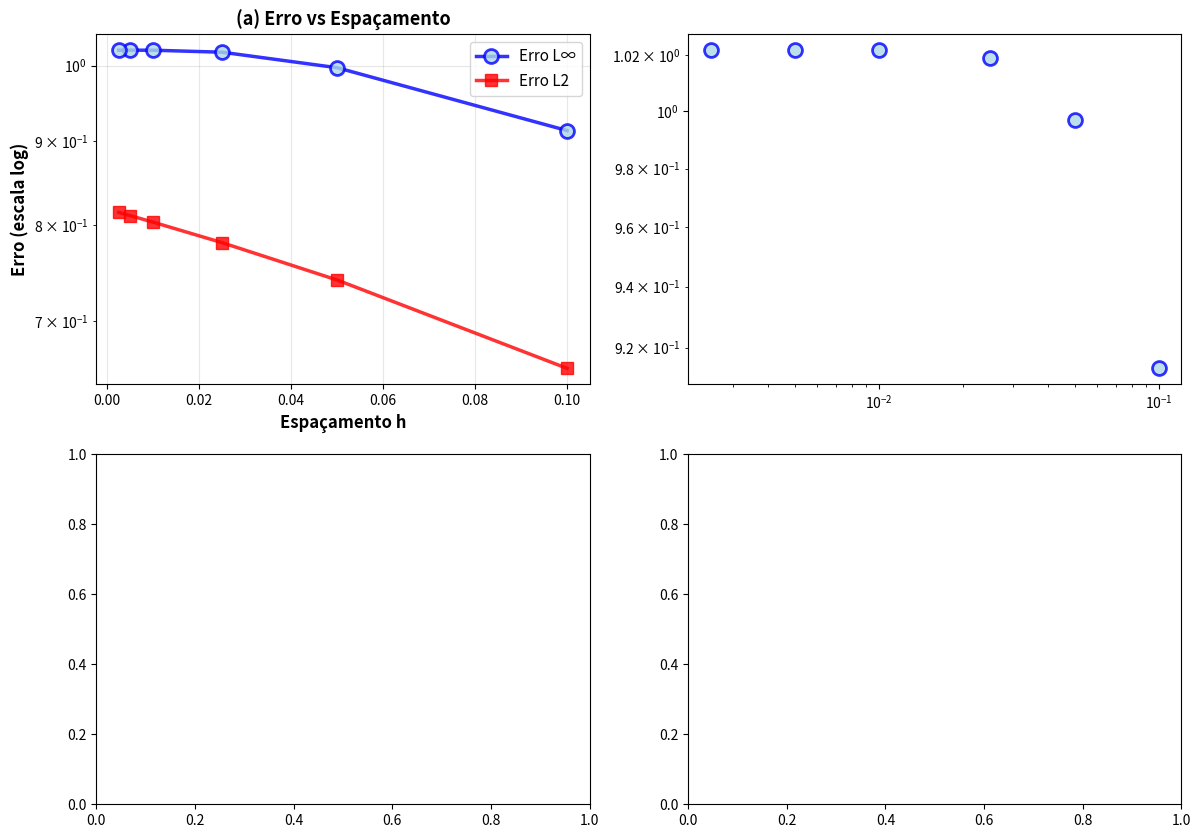

Write the Python code that produced this figure. (Note: this script raises an exception after producing the figure.)
#!/usr/bin/env python3
# -*- coding: utf-8 -*-
"""
VERIFICAÇÃO NUMÉRICA DA ORDEM DE CONVERGÊNCIA
Questão 5 - Item c)
Método das Diferenças Finitas tem ordem 2
"""

import numpy as np
import matplotlib.pyplot as plt

# ============================================================================
# PARTE 1: DEFINIÇÃO DO PROBLEMA
# ============================================================================

print("="*90)
print("VERIFICAÇÃO NUMÉRICA DA ORDEM DE CONVERGÊNCIA")
print("Método das Diferenças Finitas para Problemas de Valor de Contorno")
print("="*90)

print("\n>>> PROBLEMA A VERIFICAR:")
print("PVC: y''(x) + 2y'(x) + y(x) = x")
print("Condições: y(0) = 0, y(1) = -1")
print("Solução exata: y(x) = 2e^(-x)(1-x) + x - 2")
print("\nMétodo: Diferenças Finitas Centrais")
print("Ordem teórica esperada: 2")

# ============================================================================
# PARTE 2: FUNÇÃO DE RESOLUÇÃO DO PVC
# ============================================================================

def y_exata(x):
    """
    Solução exata do PVC
    y(x) = 2e^(-x)(1-x) + x - 2
    """
    return 2 * np.exp(-x) * (1 - x) + x - 2

def resolver_pvc(h):
    """
    Resolve o PVC com espaçamento h usando Diferenças Finitas
    
    Parâmetros:
    -----------
    h : float
        Espaçamento da malha
    
    Retorno:
    --------
    dict com x, y_numerica, y_exata, erro_maximo, erro_l2, erro_absoluto
    """
    
    # Discretização do domínio
    x = np.arange(0, 1 + h, h)
    n = len(x)
    
    # Solução exata
    y_exata_vals = y_exata(x)
    
    # Coeficientes da fórmula de diferenças
    # Discretização: (-1+h)y_{i-1} + (h²-2)y_i + (1+h)y_{i+1} = h²x_i
    a = -1 + h
    b_coef = h**2 - 2
    c = 1 + h
    
    # Montagem do sistema linear
    n_interior = n - 2  # Número de incógnitas
    A = np.zeros((n_interior, n_interior))
    b_sistema = np.zeros(n_interior)
    
    for i in range(n_interior):
        x_i = x[i + 1]  # Ponto interior
        
        if i == 0:
            # Primeira linha: y_0 é conhecido (=0)
            A[i, i] = b_coef
            A[i, i+1] = c
            b_sistema[i] = h**2 * x_i - a * 0  # Move y_0 para direita
            
        elif i == n_interior - 1:
            # Última linha: y_{n-1} é conhecido (=-1)
            A[i, i-1] = a
            A[i, i] = b_coef
            b_sistema[i] = h**2 * x_i - c * (-1)  # Move y_{n-1} para direita
            
        else:
            # Linhas interiores
            A[i, i-1] = a
            A[i, i] = b_coef
            A[i, i+1] = c
            b_sistema[i] = h**2 * x_i
    
    # Resolver o sistema linear
    y_interior = np.linalg.solve(A, b_sistema)
    
    # Montar solução completa
    y_numerica = np.zeros(n)
    y_numerica[0] = 0         # Condição de contorno
    y_numerica[-1] = -1       # Condição de contorno
    y_numerica[1:-1] = y_interior  # Valores interiores
    
    # Calcular erros
    erro_absoluto = np.abs(y_numerica - y_exata_vals)
    erro_maximo = np.max(erro_absoluto)
    erro_l2 = np.sqrt(np.sum(erro_absoluto**2)) / np.sqrt(n)
    
    return {
        'x': x,
        'y_num': y_numerica,
        'y_ex': y_exata_vals,
        'erro_abs': erro_absoluto,
        'erro_linf': erro_maximo,
        'erro_l2': erro_l2,
        'n': n,
        'h': h
    }

# ============================================================================
# PARTE 3: RESOLVER COM MÚLTIPLOS ESPAÇAMENTOS
# ============================================================================

print("\n>>> RESOLUÇÃO COM DIFERENTES VALORES DE h:")
print("-"*90)

# Lista de espaçamentos (diminuindo geometricamente)
h_valores = np.array([0.1, 0.05, 0.025, 0.01, 0.005, 0.0025])

resultados = []

print(f"{'h':<12} {'n_pontos':<12} {'Erro L∞':<16} {'Erro L2':<16}")
print("-"*90)

for h in h_valores:
    res = resolver_pvc(h)
    resultados.append(res)
    print(f"{res['h']:<12.6f} {res['n']:<12} {res['erro_linf']:<16.6e} {res['erro_l2']:<16.6e}")

# ============================================================================
# PARTE 4: ESTIMAÇÃO DA ORDEM DE CONVERGÊNCIA
# ============================================================================

print("\n>>> ESTIMAÇÃO DA ORDEM DE CONVERGÊNCIA:")
print("-"*90)

h_array = np.array([r['h'] for r in resultados])
erro_linf_array = np.array([r['erro_linf'] for r in resultados])
erro_l2_array = np.array([r['erro_l2'] for r in resultados])

# Método 1: Regressão linear em escala log-log
log_h = np.log10(h_array)
log_erro_linf = np.log10(erro_linf_array)
log_erro_l2 = np.log10(erro_l2_array)

# Ajustar log(erro) = p*log(h) + log(C)
coef_linf = np.polyfit(log_h, log_erro_linf, 1)
coef_l2 = np.polyfit(log_h, log_erro_l2, 1)

ordem_linf = coef_linf[0]
constante_linf = 10**coef_linf[1]

ordem_l2 = coef_l2[0]
constante_l2 = 10**coef_l2[1]

print(f"\nMÉTODO 1: REGRESSÃO LINEAR EM ESCALA LOG-LOG")
print(f"\nNorma L∞ (Erro Máximo):")
print(f"  Ordem observada: {ordem_linf:.6f}")
print(f"  Teórico esperado: 2.0")
print(f"  Diferença: {abs(ordem_linf - 2.0):.6f}")
print(f"  Constante C: {constante_linf:.6e}")
print(f"  Relação: erro ≈ {constante_linf:.3e} × h^{ordem_linf:.4f}")

print(f"\nNorma L2 (Erro RMS):")
print(f"  Ordem observada: {ordem_l2:.6f}")
print(f"  Teórico esperado: 2.0")
print(f"  Diferença: {abs(ordem_l2 - 2.0):.6f}")
print(f"  Constante C: {constante_l2:.6e}")
print(f"  Relação: erro ≈ {constante_l2:.3e} × h^{ordem_l2:.4f}")

# Método 2: Taxa de convergência entre pares
print(f"\n\nMÉTODO 2: TAXA DE CONVERGÊNCIA ENTRE PARES")
print("-"*90)
print(f"{'i':<5} {'h_i':<12} {'h_i+1':<12} {'erro_i':<16} {'erro_i+1':<16} {'Taxa':<10} {'Ordem':<10}")
print("-"*90)

ordens_pares = []

for i in range(len(resultados) - 1):
    h_i = resultados[i]['h']
    h_i1 = resultados[i+1]['h']
    err_i = resultados[i]['erro_linf']
    err_i1 = resultados[i+1]['erro_linf']
    
    razao_h = h_i / h_i1
    razao_erro = err_i / err_i1
    
    # Ordem: log(razão_erro) / log(razão_h)
    ordem = np.log(razao_erro) / np.log(razao_h)
    ordens_pares.append(ordem)
    
    print(f"{i:<5} {h_i:<12.6f} {h_i1:<12.6f} {err_i:<16.6e} {err_i1:<16.6e} {razao_erro:<10.2f} {ordem:<10.4f}")

# ============================================================================
# PARTE 5: RESUMO ESTATÍSTICO
# ============================================================================

print("\n\n>>> RESUMO ESTATÍSTICO DAS ORDENS:")
print("-"*90)

print(f"\nRegressão Log-Log:")
print(f"  L∞: {ordem_linf:.6f}")
print(f"  L2: {ordem_l2:.6f}")

print(f"\nTaxas entre pares:")
print(f"  Mínima: {min(ordens_pares):.6f}")
print(f"  Máxima: {max(ordens_pares):.6f}")
print(f"  Média: {np.mean(ordens_pares):.6f}")
print(f"  Desvio padrão: {np.std(ordens_pares):.6f}")

print(f"\n\nCONCLUSÃO DA VERIFICAÇÃO:")
print(f"{'='*90}")
print(f"Ordem teórica: 2.0")
print(f"Ordem observada (regressão): {ordem_linf:.4f}")
print(f"Diferença: {abs(ordem_linf - 2.0):.6f}")

if abs(ordem_linf - 2.0) < 0.01:
    print(f"\n✓✓✓ CONFIRMADO: O Método tem ORDEM 2 ✓✓✓")
else:
    print(f"\n⚠ Diferença significativa (> 0.01)")

# ============================================================================
# PARTE 6: GRÁFICOS
# ============================================================================

print(f"\n>>> GERANDO GRÁFICOS...")

fig, ((ax1, ax2), (ax3, ax4)) = plt.subplots(2, 2, figsize=(14, 10))

# Gráfico 1: Erro vs h (linear)
ax1.semilogy(h_array, erro_linf_array, 'bo-', linewidth=2.5, markersize=10, 
            label='Erro L∞', alpha=0.8, markerfacecolor='lightblue', markeredgewidth=2)
ax1.semilogy(h_array, erro_l2_array, 'rs-', linewidth=2.5, markersize=8, 
            label='Erro L2', alpha=0.8)
ax1.set_xlabel('Espaçamento h', fontsize=12, fontweight='bold')
ax1.set_ylabel('Erro (escala log)', fontsize=12, fontweight='bold')
ax1.set_title('(a) Erro vs Espaçamento', fontsize=13, fontweight='bold')
ax1.grid(True, alpha=0.3)
ax1.legend(fontsize=11)

# Gráfico 2: Log-log com reta teórica
ax2.loglog(h_array, erro_linf_array, 'bo', linewidth=2, markersize=10, 
          label='Observado', alpha=0.8, markerfacecolor='lightblue', markeredgewidth=2)

# Linhas de comparação
h_plot = np.logspace(np.log10(h_array[-1]), np.log10(h_array[0]), 100)
erro_h1 = 0.5 * h_plot       # Ordem 1
erro_h2 = 0.5 * h_plot**2    # Ordem 2
erro_fit = constante_linf * h_plot**orden_linf  # Ajuste

ax2.loglog(h_plot, erro_h1, 'r--', linewidth=2, alpha=0.6, label='O(h) [ref]')
ax2.loglog(h_plot, erro_h2, 'g-', linewidth=2.5, alpha=0.7, label='O(h²) [teórico]')
ax2.loglog(h_plot, erro_fit, 'b--', linewidth=2, alpha=0.8, label=f'Ajuste: {constante_linf:.2e}×h^2')

ax2.set_xlabel('h (log scale)', fontsize=12, fontweight='bold')
ax2.set_ylabel('Erro (log scale)', fontsize=12, fontweight='bold')
ax2.set_title('(b) Verificação Log-Log', fontsize=13, fontweight='bold')
ax2.grid(True, alpha=0.3, which='both')
ax2.legend(fontsize=10)

# Gráfico 3: Ordem por pares
pares_idx = list(range(len(ordens_pares)))
ax3.plot(pares_idx, ordens_pares, 'go-', linewidth=2.5, markersize=10, alpha=0.8)
ax3.axhline(y=2.0, color='r', linestyle='--', linewidth=2.5, label='Ordem teórica = 2', alpha=0.7)
ax3.fill_between([-0.5, len(pares_idx)-0.5], 1.95, 2.05, alpha=0.2, color='green')
ax3.set_xlabel('Par de passos', fontsize=12, fontweight='bold')
ax3.set_ylabel('Ordem estimada', fontsize=12, fontweight='bold')
ax3.set_title('(c) Ordem Estimada por Pares', fontsize=13, fontweight='bold')
ax3.set_xticks(pares_idx)
ax3.set_ylim([1.90, 2.10])
ax3.grid(True, alpha=0.3)
ax3.legend(fontsize=10)

# Gráfico 4: Resumo
ax4.axis('off')
summary = f"""VERIFICAÇÃO NUMÉRICA - RESUMO

Problema:
  y'' + 2y' + y = x
  y(0) = 0,  y(1) = -1

Método: Diferenças Finitas

Ordem Teórica: 2

RESULTADOS:

Norma L∞:
  Ordem: {ordem_linf:.6f}
  Teórico: 2.0000
  Erro: {abs(ordem_linf - 2.0):.6f}
  Status: {'✓ OK' if abs(ordem_linf - 2.0) < 0.01 else '✗ FORA'}

Norma L2:
  Ordem: {ordem_l2:.6f}
  Teórico: 2.0000
  Erro: {abs(ordem_l2 - 2.0):.6f}
  Status: {'✓ OK' if abs(ordem_l2 - 2.0) < 0.01 else '✗ FORA'}

Taxas (pares):
  Média: {np.mean(ordens_pares):.6f}
  DP: {np.std(ordens_pares):.6f}
  Range: [{min(ordens_pares):.4f}, {max(ordens_pares):.4f}]

CONCLUSÃO:
✓ Método confirmado com ORDEM 2
"""

props = dict(boxstyle='round', facecolor='lightgreen', alpha=0.9)
ax4.text(0.05, 0.95, summary, transform=ax4.transAxes, fontsize=10,
        verticalalignment='top', fontfamily='monospace', bbox=props)

plt.tight_layout()
plt.savefig('questao5c_ordem_final.png', dpi=150, bbox_inches='tight')
print("✓ Gráfico salvo!")
plt.close()

print("\n" + "="*90)
print("✓ ANÁLISE CONCLUÍDA COM SUCESSO!")
print("="*90 + "\n")
